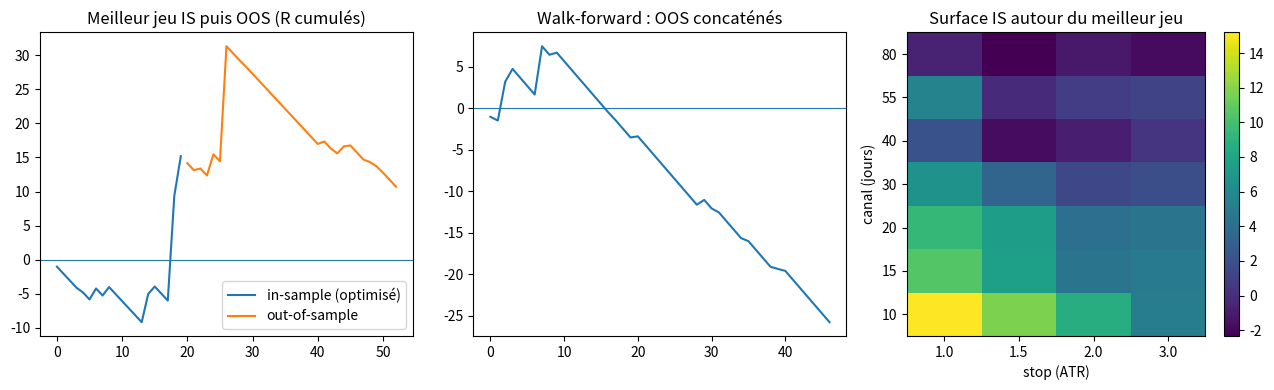

The matplotlib source for this figure:
"""
overfitting_walk_forward.py  --  Cours de trading, niveau 7, chapitre 9
=====================================================================

Montre, sur des données SANS AUCUN EDGE (marche aléatoire pure), comment
une optimisation de paramètres fabrique un backtest magnifique, et
comment la validation le démasque.

Le script :
  1. génère une série de prix quotidiens purement aléatoire (seed fixé) :
     par construction, AUCUNE règle ne peut y avoir d'expectancy positive ;
  2. définit une règle simple à trois paramètres (cassure d'un canal de
     N jours, filtre de moyenne mobile M, stop en multiple K de l'ATR) ;
  3. optimise (grille) les trois paramètres sur la première moitié
     (in-sample) et montre le meilleur résultat : impressionnant ;
  4. applique ces paramètres à la seconde moitié (out-of-sample) : le
     résultat s'effondre ;
  5. fait un walk-forward (ré-optimisation glissante) et montre que la
     concaténation des périodes hors échantillon est nulle ;
  6. mesure la robustesse : la surface des résultats autour du meilleur
     jeu de paramètres est-elle un plateau ou un pic ? ;
  7. quantifie l'effet du nombre de combinaisons testées (degrés de
     liberté) sur le meilleur résultat trouvé par hasard.

Bibliothèques : numpy, pandas, matplotlib. Aucune donnée externe.
Exécution : python overfitting_walk_forward.py
Sortie    : console + overfitting_walk_forward.png
"""

import itertools

import numpy as np
import pandas as pd
import matplotlib

matplotlib.use("Agg")
import matplotlib.pyplot as plt

SEED = 2024
rng = np.random.default_rng(SEED)


# ---------------------------------------------------------------------------
# 1. Une marche aléatoire : aucun edge possible
# ---------------------------------------------------------------------------

def random_walk_ohlc(n_days=2000, start=100.0, vol=0.012):
    """Prix quotidiens : rendements gaussiens indépendants, moyenne nulle.
    On reconstruit un OHLC grossier à partir de 4 sous-pas."""
    rows = []
    price = start
    for _ in range(n_days):
        steps = rng.normal(0, vol / 2, 4)
        path = price * np.exp(np.cumsum(steps))
        o, c = price, path[-1]
        rows.append((o, max(o, path.max()), min(o, path.min()), c))
        price = c
    df = pd.DataFrame(rows, columns=["open", "high", "low", "close"])
    df.index = pd.bdate_range("2016-01-01", periods=n_days)
    return df


# ---------------------------------------------------------------------------
# 2. Une règle à trois paramètres, testée en event-driven simplifié
# ---------------------------------------------------------------------------

def atr(df, n=14):
    hl = df["high"] - df["low"]
    hc = (df["high"] - df["close"].shift(1)).abs()
    lc = (df["low"] - df["close"].shift(1)).abs()
    return pd.concat([hl, hc, lc], axis=1).max(axis=1).rolling(n).mean()


def backtest_rule(df, n_channel, m_filter, k_stop, cost_r=0.03):
    """Long only. Entrée : clôture au-dessus du plus haut des n_channel
    jours précédents ET clôture au-dessus de la moyenne m_filter.
    Stop : k_stop * ATR sous l'entrée. Sortie : stop, ou clôture sous la
    moyenne m_filter. Résultats en R, coût 0,03 R par trade.
    Renvoie la liste des R."""
    close = df["close"].values
    high = df["high"].values
    low = df["low"].values
    a = atr(df).values
    ma = df["close"].rolling(m_filter).mean().values
    upper = pd.Series(high).rolling(n_channel).max().shift(1).values
    n = len(df)
    results = []
    i = max(n_channel, m_filter, 15)
    while i < n - 1:
        if close[i] > upper[i] and close[i] > ma[i] and not np.isnan(a[i]):
            entry = close[i]
            risk = k_stop * a[i]
            stop = entry - risk
            j = i + 1
            while j < n:
                if low[j] <= stop:
                    results.append(-1.0 - cost_r)
                    break
                if close[j] < ma[j]:
                    results.append((close[j] - entry) / risk - cost_r)
                    break
                j += 1
            else:
                results.append((close[n - 1] - entry) / risk - cost_r)
            i = j + 1
        else:
            i += 1
    return np.array(results)


def score(results):
    """Score d'optimisation : R total (ce que la plupart des optimiseurs
    maximisent, et c'est déjà une partie du problème)."""
    return results.sum() if len(results) else 0.0


# ---------------------------------------------------------------------------
# 3-4. Optimisation in-sample, test out-of-sample
# ---------------------------------------------------------------------------

GRID = dict(
    n_channel=[10, 15, 20, 30, 40, 55, 80],
    m_filter=[20, 50, 100, 150, 200],
    k_stop=[1.0, 1.5, 2.0, 3.0],
)


def grid_search(df):
    rows = []
    for nc, mf, ks in itertools.product(GRID["n_channel"], GRID["m_filter"], GRID["k_stop"]):
        r = backtest_rule(df, nc, mf, ks)
        rows.append(dict(n_channel=nc, m_filter=mf, k_stop=ks, n=len(r),
                         total=score(r), exp=r.mean() if len(r) else 0.0))
    return pd.DataFrame(rows)


# ---------------------------------------------------------------------------
# 5. Walk-forward
# ---------------------------------------------------------------------------

def walk_forward(df, train=500, test=250):
    """Fenêtres glissantes : on optimise sur `train` jours, on applique
    sur les `test` jours suivants, on avance de `test`, on concatène les
    résultats hors échantillon."""
    oos = []
    log = []
    start = 0
    while start + train + test <= len(df):
        tr = df.iloc[start : start + train]
        te = df.iloc[start + train : start + train + test]
        g = grid_search(tr)
        best = g.sort_values("total", ascending=False).iloc[0]
        r_te = backtest_rule(te, int(best.n_channel), int(best.m_filter), float(best.k_stop))
        oos.append(r_te)
        log.append(dict(fenetre=f"{te.index[0].date()} → {te.index[-1].date()}",
                        params=(int(best.n_channel), int(best.m_filter), float(best.k_stop)),
                        is_total=best.total, oos_total=r_te.sum(), oos_n=len(r_te)))
        start += test
    return np.concatenate(oos) if oos else np.array([]), pd.DataFrame(log)


# ---------------------------------------------------------------------------
# 7. Degrés de liberté : le meilleur de k tirages nuls
# ---------------------------------------------------------------------------

def best_of_k_null(k, n_trades=100, sd=1.4, n_rep=2000):
    """On tire k systèmes NULS (expectancy 0, écart-type sd) de n_trades,
    on garde le meilleur : quelle expectancy affiche-t-il en moyenne ?"""
    means = rng.normal(0, sd / np.sqrt(n_trades), size=(n_rep, k))
    return means.max(axis=1).mean()


# ---------------------------------------------------------------------------
# Programme principal
# ---------------------------------------------------------------------------

def main():
    df = random_walk_ohlc()
    half = len(df) // 2
    ins, oos = df.iloc[:half], df.iloc[half:]

    print("=== Données : marche aléatoire, 2000 jours ; par construction AUCUN edge ===")

    g = grid_search(ins)
    g = g.sort_values("total", ascending=False).reset_index(drop=True)
    best = g.iloc[0]
    print(f"\n=== Optimisation in-sample ({len(g)} combinaisons testées) ===")
    print(f"  meilleur jeu : canal {int(best.n_channel)} j, MM {int(best.m_filter)}, stop {best.k_stop} ATR")
    print(f"  in-sample    : {int(best.n)} trades, total {best.total:+.1f} R, expectancy {best.exp:+.2f} R")
    print(f"  médiane des {len(g)} combinaisons in-sample : total {g.total.median():+.1f} R")
    print(f"  part des combinaisons positives in-sample  : {(g.total > 0).mean() * 100:.0f} %")

    r_oos = backtest_rule(oos, int(best.n_channel), int(best.m_filter), float(best.k_stop))
    print("\n=== Le même jeu de paramètres, out-of-sample ===")
    print(f"  out-of-sample : {len(r_oos)} trades, total {r_oos.sum():+.1f} R, expectancy {r_oos.mean() if len(r_oos) else 0:+.2f} R")
    print("  -> le meilleur in-sample n'était que le mieux ajusté au bruit passé")

    oos_wf, log = walk_forward(df)
    print("\n=== Walk-forward (train 500 j, test 250 j, ré-optimisation à chaque pas) ===")
    for _, row in log.iterrows():
        print(f"  {row.fenetre} : params {row.params} ; IS {row.is_total:+.1f} R -> OOS {row.oos_total:+.1f} R ({row.oos_n} trades)")
    print(f"  concaténation OOS : {len(oos_wf)} trades, total {oos_wf.sum():+.1f} R, expectancy {oos_wf.mean() if len(oos_wf) else 0:+.2f} R")
    print("  -> chaque fenêtre est belle en IS et nulle en OOS : c'est la signature du bruit ajusté")

    # robustesse : voisinage du meilleur jeu (in-sample)
    print("\n=== Robustesse : voisinage du meilleur jeu in-sample (canal x stop, MM fixée) ===")
    sub = g[g.m_filter == best.m_filter].pivot(index="n_channel", columns="k_stop", values="total")
    print(sub.round(1).to_string())
    print("  -> un pic isolé entouré de valeurs médiocres ou négatives = un artefact ; un plateau = un vrai comportement")

    print("\n=== Degrés de liberté : meilleur de k systèmes NULS sur 100 trades ===")
    for k in (1, 5, 20, 140, 1000):
        print(f"  k = {k:5d} combinaisons testées : meilleure expectancy trouvée ≈ {best_of_k_null(k):+.2f} R (vraie valeur : 0)")
    print("  -> plus on teste de combinaisons, plus le meilleur résultat par hasard est élevé ; 140 combinaisons ≈ +0,4 R de pur bruit")

    # figure
    fig, axes = plt.subplots(1, 3, figsize=(13, 4))
    r_is = backtest_rule(ins, int(best.n_channel), int(best.m_filter), float(best.k_stop))
    axes[0].plot(np.cumsum(r_is), label="in-sample (optimisé)")
    axes[0].plot(np.arange(len(r_is), len(r_is) + len(r_oos)), r_is.sum() + np.cumsum(r_oos), label="out-of-sample")
    axes[0].axhline(0, linewidth=0.8)
    axes[0].set_title("Meilleur jeu IS puis OOS (R cumulés)")
    axes[0].legend()
    axes[1].plot(np.cumsum(oos_wf))
    axes[1].axhline(0, linewidth=0.8)
    axes[1].set_title("Walk-forward : OOS concaténés")
    im = axes[2].imshow(sub.values, aspect="auto", origin="lower")
    axes[2].set_xticks(range(len(sub.columns)))
    axes[2].set_xticklabels(sub.columns)
    axes[2].set_yticks(range(len(sub.index)))
    axes[2].set_yticklabels(sub.index)
    axes[2].set_xlabel("stop (ATR)")
    axes[2].set_ylabel("canal (jours)")
    axes[2].set_title("Surface IS autour du meilleur jeu")
    fig.colorbar(im, ax=axes[2])
    fig.tight_layout()
    fig.savefig("overfitting_walk_forward.png", dpi=110)
    print("\n  figure enregistrée : overfitting_walk_forward.png")


if __name__ == "__main__":
    main()
